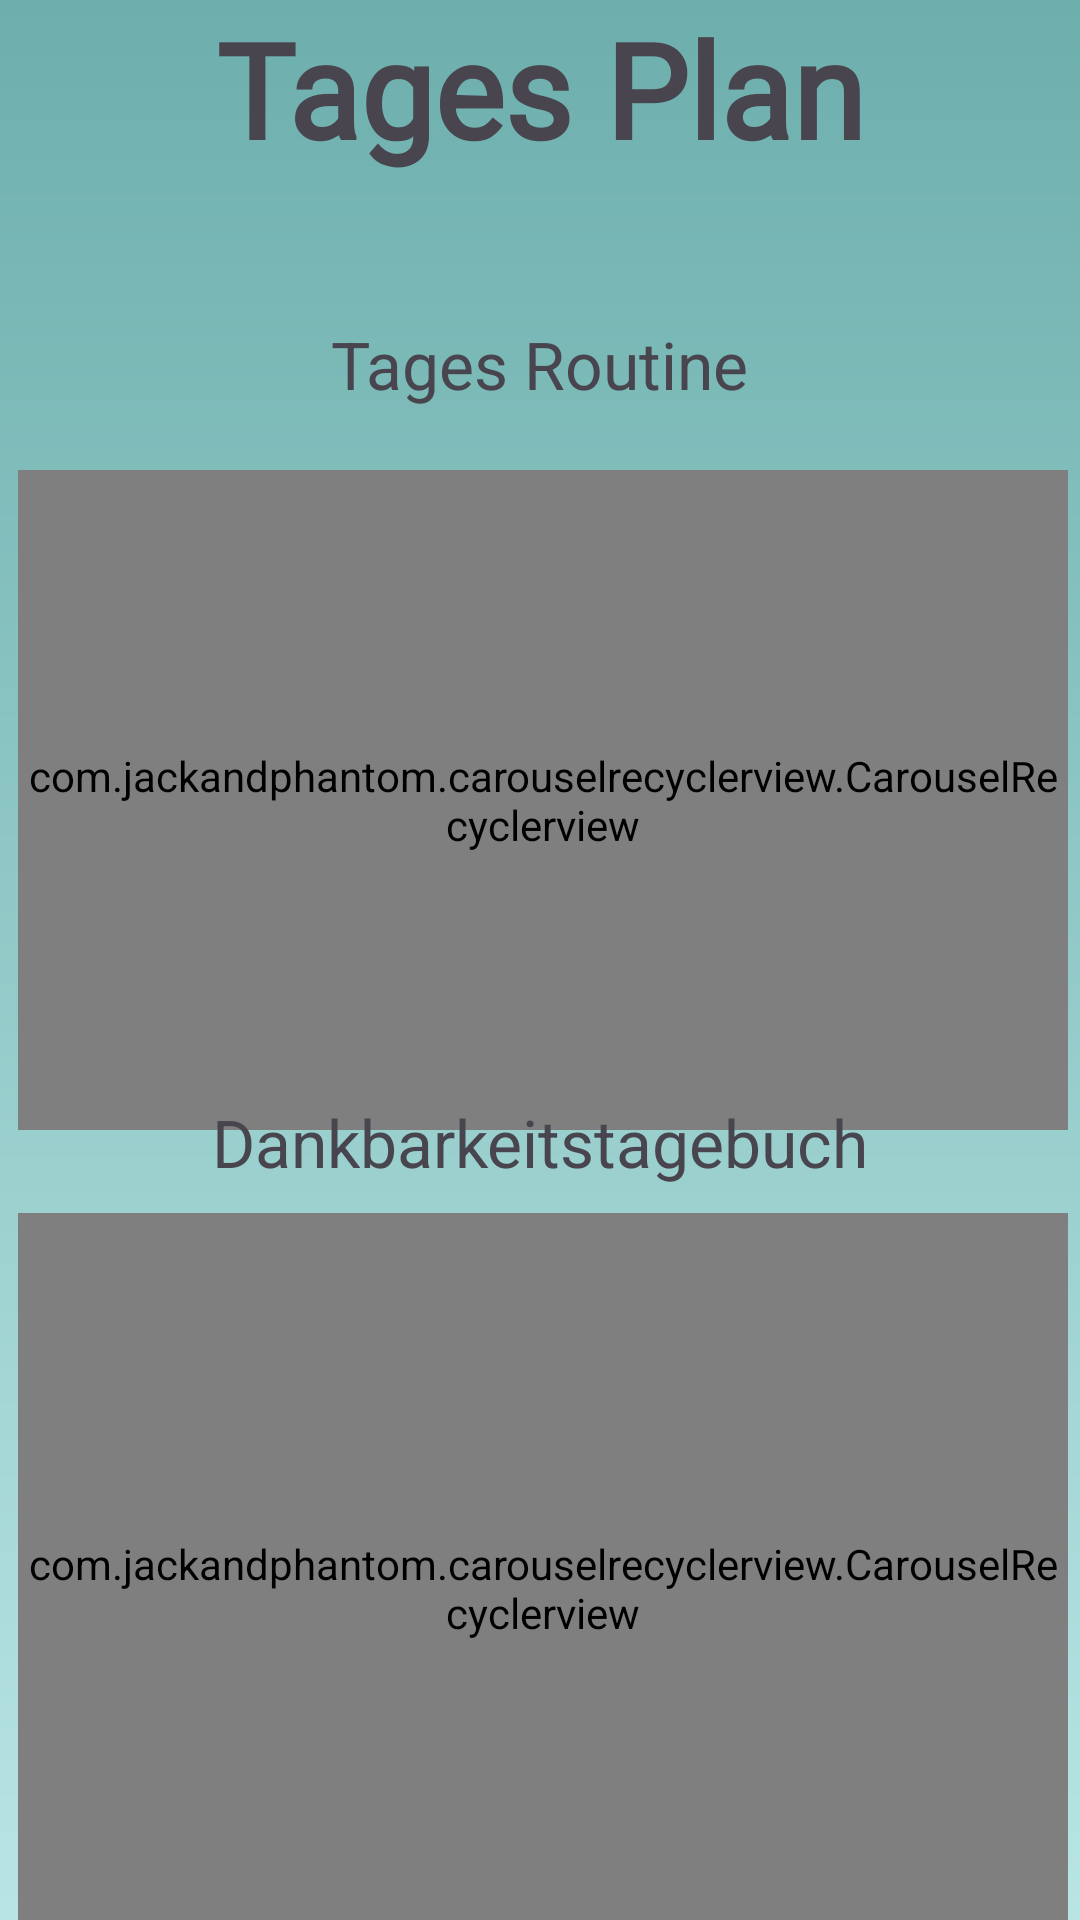

This screen was rendered from an Android layout file. Write that file and the resources it references.
<!-- AndroidManifest.xml: application theme Theme.AndroidAbschluss -->
<!-- res/layout/fragment_day_plan.xml -->
<?xml version="1.0" encoding="utf-8"?>
<androidx.constraintlayout.widget.ConstraintLayout xmlns:android="http://schemas.android.com/apk/res/android"
    xmlns:app="http://schemas.android.com/apk/res-auto"
    xmlns:tools="http://schemas.android.com/tools"
    android:layout_width="match_parent"
    android:layout_height="match_parent"
    android:background="@drawable/login_background"
    tools:context=".ui.home.dayPlan.DayPlanFragment">

    <TextView
        android:id="@+id/tv_dayPlanTitle"
        android:layout_width="wrap_content"
        android:layout_height="wrap_content"
        android:fontFamily="@font/shadowsintolightregular"
        android:text="@string/day_plan"
        android:textSize="44sp"
        android:textStyle="bold"
        app:layout_constraintEnd_toEndOf="parent"
        app:layout_constraintStart_toStartOf="parent"
        app:layout_constraintTop_toTopOf="parent" />

    <TextView
        android:id="@+id/tv_dayPlanSubTitle"
        android:layout_width="wrap_content"
        android:layout_height="wrap_content"
        android:layout_marginTop="48dp"
        android:text="@string/day_routine"
        android:textSize="22sp"
        app:layout_constraintEnd_toEndOf="parent"
        app:layout_constraintStart_toStartOf="parent"
        app:layout_constraintTop_toBottomOf="@+id/tv_dayPlanTitle" />

    <com.jackandphantom.carouselrecyclerview.CarouselRecyclerview
        android:id="@+id/dayPlanCarousel1"
        android:layout_width="350dp"
        android:layout_height="220dp"
        android:layout_margin="50dp"
        app:layout_constraintEnd_toEndOf="parent"
        app:layout_constraintHorizontal_bias="0.491"
        app:layout_constraintStart_toStartOf="parent"
        app:layout_constraintTop_toTopOf="@+id/tv_dayPlanSubTitle"
        tools:itemCount="6"
        tools:listitem="@layout/dayplancarousel1" />

    <TextView
        android:layout_width="wrap_content"
        android:layout_height="wrap_content"
        android:layout_marginBottom="9dp"
        android:text="@string/grateful_book_title"
        android:textSize="22sp"
        app:layout_constraintBottom_toTopOf="@+id/dayPlanCarousel2"
        app:layout_constraintEnd_toEndOf="parent"
        app:layout_constraintStart_toStartOf="parent" />

    <com.jackandphantom.carouselrecyclerview.CarouselRecyclerview
        android:id="@+id/dayPlanCarousel2"
        android:layout_width="350dp"
        android:layout_height="250dp"
        android:layout_margin="50dp"
        app:spanCount="1"
        android:layout_marginBottom="120dp"
        app:layout_constraintBottom_toBottomOf="parent"
        app:layout_constraintEnd_toEndOf="parent"
        app:layout_constraintHorizontal_bias="0.491"
        app:layout_constraintStart_toStartOf="parent"
        app:layout_constraintTop_toBottomOf="@+id/dayPlanCarousel1"
        app:layout_constraintVertical_bias="0.258" />


</androidx.constraintlayout.widget.ConstraintLayout>
<!-- res/layout/dayplancarousel1.xml (included above) -->
<?xml version="1.0" encoding="utf-8"?>
<LinearLayout xmlns:android="http://schemas.android.com/apk/res/android"
    android:layout_width="match_parent"
    android:layout_height="match_parent"
    xmlns:app="http://schemas.android.com/apk/res-auto">


    <ImageView
        android:id="@+id/carousel1"
        android:layout_width="320dp"
        android:layout_height="match_parent"
        android:scaleType="fitXY"
        app:layout_constraintBottom_toBottomOf="parent"
        app:layout_constraintEnd_toEndOf="parent"
        app:layout_constraintStart_toStartOf="parent"
        app:layout_constraintTop_toTopOf="parent" />

</LinearLayout>
<!-- resources referenced by this layout -->
<resources>
  <!-- drawable login_background (drawable) -->
  <?xml version="1.0" encoding="UTF-8"?>
  <shape xmlns:android="http://schemas.android.com/apk/res/android">
      <gradient
          android:startColor="#6DAFAD"
          android:endColor="#B8E5E4"
          android:angle="270"
          />
  </shape>
  <string name="day_plan">Tages Plan</string>
  <string name="day_routine">Tages Routine</string>
  <string name="grateful_book_title">Dankbarkeitstagebuch</string>
  <style name="Theme.AndroidAbschluss" parent="Base.Theme.AndroidAbschluss" />
  <color name="md_theme_light_onPrimary">#FFFFFF</color>
  <color name="md_theme_light_primaryContainer">#70F7F1</color>
  <color name="md_theme_light_onPrimaryContainer">#00201F</color>
  <color name="md_theme_light_onSecondary">#FFFFFF</color>
  <color name="md_theme_light_secondary">#629D8C</color>
  <color name="md_theme_light_secondaryContainer">#CCE8E5</color>
  <color name="md_theme_light_onSecondaryContainer">#051F1E</color>
  <color name="md_theme_light_tertiary">#49607B</color>
  <color name="md_theme_light_onTertiary">#FFFFFF</color>
  <color name="md_theme_light_tertiaryContainer">#D1E4FF</color>
  <color name="md_theme_light_onTertiaryContainer">#011D35</color>
  <color name="md_theme_light_error">#BA1A1A</color>
  <color name="md_theme_light_errorContainer">#FFDAD6</color>
  <color name="md_theme_light_onError">#FFFFFF</color>
  <color name="md_theme_light_onErrorContainer">#410002</color>
  <color name="md_theme_light_onBackground">#191C1C</color>
  <color name="md_theme_light_onSurface">#191C1C</color>
  <color name="md_theme_light_surfaceVariant">#DAE5E3</color>
  <color name="md_theme_light_onSurfaceVariant">#3F4948</color>
  <color name="md_theme_light_outline">#6F7978</color>
  <color name="md_theme_light_inverseOnSurface">#EFF1F0</color>
  <color name="md_theme_light_inverseSurface">#2D3131</color>
  <color name="md_theme_light_inversePrimary">#4EDAD4</color>
</resources>
